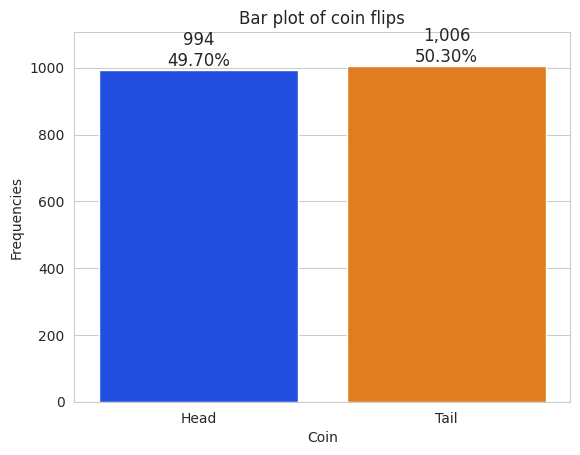

Here is the Python script that generated this plot:
# -*- coding: utf-8 -*-
"""
Created on Tue Jan 19 19:34:32 2021
fliping a coin
@author: Tindi.Sommers
"""

import random
import numpy as np
import matplotlib.pyplot as plt
import seaborn as sns

x = [random.randrange(1, 3) for i in range(2000)]
values, freq = np.unique(x, return_counts=True)
coin = ['Head', 'Tail']

# plot a graph of frequency against the values of the coin flip
title = 'Bar plot of coin flips'
sns.set_style('whitegrid')
axes = sns.barplot(x=coin, y=freq, palette='bright')
axes.set_title(title)
axes.set(xlabel='Coin', ylabel='Frequencies')
axes.set_ylim(top=max(freq) * 1.1)
for bar, frequency in zip(axes.patches, freq):
    text_x = bar.get_x() + bar.get_width() / 2.0
    text_y = bar.get_height()
    text = f'{frequency:,}\n{frequency / sum(freq):.2%}'
    axes.text(text_x, text_y, text, fontsize=12, ha='center', va='bottom')
plt.show()
